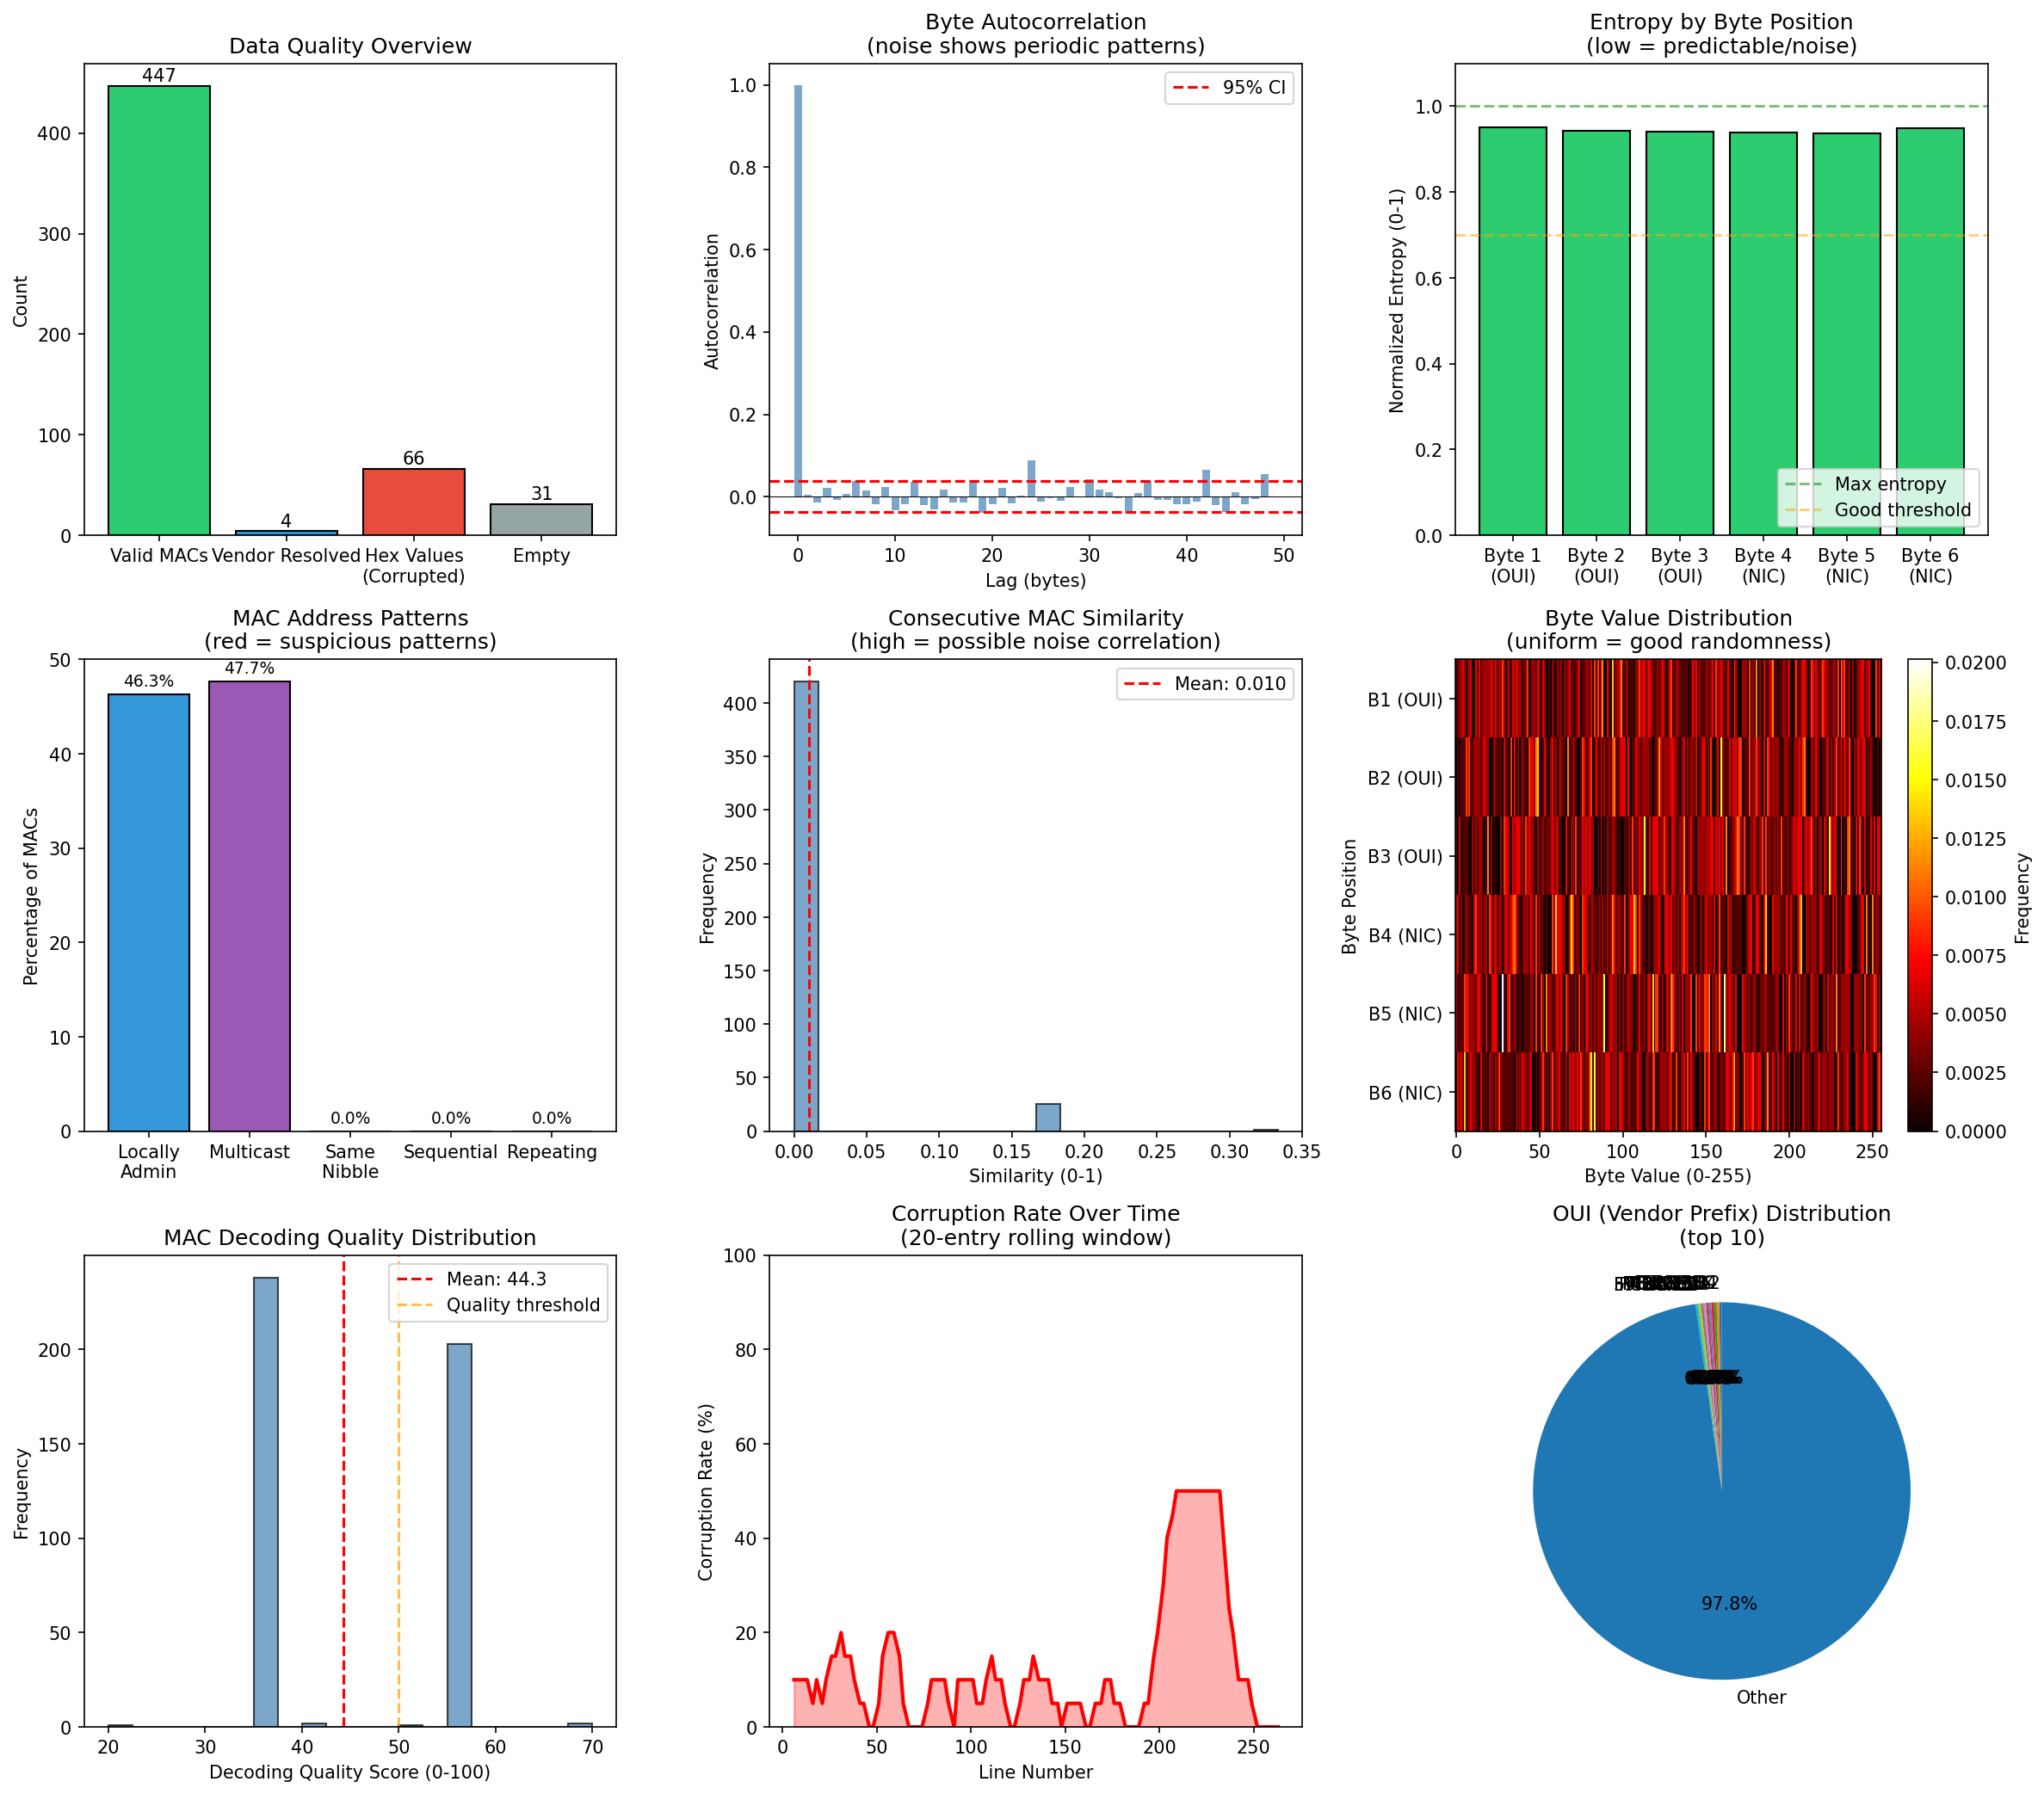

The script that saved this image:
#!/usr/bin/env python3
"""
MAC Address Quality Analysis for Noisy WiFi Sniffer Data
Analyzes decoding quality and correlations in captured MAC addresses.
"""

import re
import numpy as np
import matplotlib.pyplot as plt
from collections import Counter, defaultdict
from pathlib import Path

# Known OUI prefixes (first 3 bytes) - partial list for common vendors
KNOWN_OUIS = {
    'Huawei': ['00:e0:fc', '04:02:1f', '04:4f:aa', '48:00:31', 'e4:c2:d1', '34:29:12'],
    'Realme': ['c0:fb:f9', '3c:84:6a', 'a8:93:4a'],
    'Apple': ['00:03:93', '00:0a:27', '00:0a:95', '00:0d:93', '00:11:24', '00:14:51'],
    'Samsung': ['00:00:f0', '00:02:78', '00:07:ab', '00:09:18', '00:12:47', '00:12:fb'],
    'Xiaomi': ['00:9e:c8', '04:cf:8c', '0c:1d:af', '10:2a:b3', '14:f6:5a'],
    'Intel': ['00:02:b3', '00:03:47', '00:04:23', '00:07:e9', '00:0c:f1', '00:0e:35'],
    'Broadcom': ['00:05:b5', '00:0a:f7', '00:0b:e9', '00:10:18', '00:16:e3'],
}

def parse_mac_file(filepath):
    """Parse MAC addresses from the file, categorizing by type."""
    results = {
        'valid_macs': [],           # Valid MAC format addresses
        'vendor_resolved': [],       # Addresses with vendor name decoded
        'hex_values': [],           # Short hex values (likely corrupted)
        'empty_entries': 0,         # Empty lines or fields
        'partial_decodes': [],      # Partial decodes (vendor name visible)
        'raw_lines': []             # All non-empty lines
    }
    
    mac_pattern = re.compile(r'([0-9a-fA-F]{2}(?::[0-9a-fA-F]{2}){5})')
    hex_pattern = re.compile(r'^0x[0-9a-fA-F]+$')
    vendor_pattern = re.compile(r'([A-Za-z]+[A-Za-z0-9]*_[0-9a-fA-F:]+)')
    
    with open(filepath, 'r') as f:
        for line_num, line in enumerate(f, 1):
            line = line.strip()
            if not line:
                results['empty_entries'] += 1
                continue
            
            results['raw_lines'].append((line_num, line))
            
            # Split by tab to get source and destination
            parts = line.split('\t')
            
            for part in parts:
                part = part.strip()
                if not part:
                    results['empty_entries'] += 1
                    continue
                
                # Check for vendor-resolved names
                if vendor_pattern.match(part):
                    results['vendor_resolved'].append((line_num, part))
                    # Extract MAC portion if present
                    mac_match = mac_pattern.search(part)
                    if mac_match:
                        results['valid_macs'].append((line_num, mac_match.group(1)))
                # Check for short hex values (corrupted)
                elif hex_pattern.match(part):
                    results['hex_values'].append((line_num, part))
                # Check for valid MAC
                else:
                    mac_matches = mac_pattern.findall(part)
                    for mac in mac_matches:
                        results['valid_macs'].append((line_num, mac))
    
    return results

def mac_to_bytes(mac):
    """Convert MAC address string to bytes array."""
    return [int(b, 16) for b in mac.split(':')]

def analyze_byte_autocorrelation(macs):
    """Compute autocorrelation of MAC address bytes."""
    if len(macs) < 10:
        return None, None
    
    # Convert all MACs to byte arrays
    byte_arrays = [mac_to_bytes(mac) for mac in macs]
    all_bytes = np.array(byte_arrays).flatten()
    
    # Normalize
    all_bytes = all_bytes - np.mean(all_bytes)
    
    # Compute autocorrelation
    n = len(all_bytes)
    max_lag = min(50, n // 4)
    autocorr = np.correlate(all_bytes, all_bytes, mode='full')
    autocorr = autocorr[n-1:n-1+max_lag]
    autocorr = autocorr / autocorr[0]  # Normalize
    
    return autocorr, max_lag

def analyze_positional_entropy(macs):
    """Analyze entropy at each byte position in MAC addresses."""
    if not macs:
        return None
    
    byte_arrays = [mac_to_bytes(mac) for mac in macs]
    position_values = [[] for _ in range(6)]
    
    for arr in byte_arrays:
        for i, val in enumerate(arr):
            position_values[i].append(val)
    
    entropies = []
    for pos_vals in position_values:
        counts = Counter(pos_vals)
        total = len(pos_vals)
        entropy = -sum((c/total) * np.log2(c/total) for c in counts.values() if c > 0)
        entropies.append(entropy / 8.0)  # Normalize to 0-1
    
    return entropies

def analyze_bit_patterns(macs):
    """Analyze bit patterns that might indicate noise."""
    if not macs:
        return {}
    
    results = {
        'locally_administered': 0,  # Bit 1 of first byte set (randomized)
        'multicast': 0,             # Bit 0 of first byte set
        'all_same_nibble': 0,       # Suspicious pattern
        'sequential': 0,            # Sequential bytes
        'repeating': 0,             # Repeating patterns
    }
    
    for mac in macs:
        bytes_arr = mac_to_bytes(mac)
        
        # Check LAA bit
        if bytes_arr[0] & 0x02:
            results['locally_administered'] += 1
        
        # Check multicast bit
        if bytes_arr[0] & 0x01:
            results['multicast'] += 1
        
        # Check for suspicious patterns
        nibbles = []
        for b in bytes_arr:
            nibbles.extend([b >> 4, b & 0x0f])
        
        if len(set(nibbles)) <= 2:
            results['all_same_nibble'] += 1
        
        # Check for sequential bytes
        diffs = [bytes_arr[i+1] - bytes_arr[i] for i in range(5)]
        if all(d == diffs[0] for d in diffs):
            results['sequential'] += 1
        
        # Check for repeating patterns
        if bytes_arr[:3] == bytes_arr[3:]:
            results['repeating'] += 1
    
    return results

def compute_inter_mac_correlation(macs):
    """Compute correlation between consecutive MAC addresses."""
    if len(macs) < 2:
        return None
    
    correlations = []
    for i in range(len(macs) - 1):
        bytes1 = mac_to_bytes(macs[i])
        bytes2 = mac_to_bytes(macs[i + 1])
        
        # Compute similarity (number of matching bytes)
        matches = sum(1 for b1, b2 in zip(bytes1, bytes2) if b1 == b2)
        correlations.append(matches / 6.0)
    
    return correlations

def identify_decoding_quality(results):
    """Categorize addresses by likely decoding quality."""
    quality_scores = []
    
    for line_num, mac in results['valid_macs']:
        score = 0
        reasons = []
        
        bytes_arr = mac_to_bytes(mac)
        
        # Check if it matches a known OUI
        oui = mac[:8].lower()
        for vendor, prefixes in KNOWN_OUIS.items():
            if any(oui.startswith(p.lower()[:8]) for p in prefixes):
                score += 30
                reasons.append(f'Known OUI ({vendor})')
                break
        
        # Locally administered = likely randomized (good decode)
        if bytes_arr[0] & 0x02:
            score += 20
            reasons.append('LAA bit set')
        
        # Check entropy of the MAC
        unique_bytes = len(set(bytes_arr))
        if unique_bytes >= 5:
            score += 20
            reasons.append('High byte diversity')
        elif unique_bytes <= 2:
            score -= 20
            reasons.append('Low byte diversity (suspicious)')
        
        # Check for valid hex characters distribution
        mac_clean = mac.replace(':', '')
        char_counts = Counter(mac_clean)
        if len(char_counts) >= 6:
            score += 15
            reasons.append('Good character diversity')
        
        # Check if appears with vendor name
        if any(line_num == ln for ln, _ in results['vendor_resolved']):
            score += 15
            reasons.append('Vendor resolved')
        
        quality_scores.append({
            'line': line_num,
            'mac': mac,
            'score': max(0, min(100, score)),
            'reasons': reasons
        })
    
    return quality_scores

def plot_analysis(results, macs_only, output_dir):
    """Create comprehensive visualization plots."""
    fig = plt.figure(figsize=(16, 14))
    
    # 1. Data quality overview
    ax1 = fig.add_subplot(3, 3, 1)
    categories = ['Valid MACs', 'Vendor Resolved', 'Hex Values\n(Corrupted)', 'Empty']
    counts = [
        len(results['valid_macs']),
        len(results['vendor_resolved']),
        len(results['hex_values']),
        results['empty_entries']
    ]
    colors = ['#2ecc71', '#3498db', '#e74c3c', '#95a5a6']
    bars = ax1.bar(categories, counts, color=colors, edgecolor='black')
    ax1.set_ylabel('Count')
    ax1.set_title('Data Quality Overview')
    for bar, count in zip(bars, counts):
        ax1.text(bar.get_x() + bar.get_width()/2, bar.get_height() + 1, 
                str(count), ha='center', va='bottom', fontsize=10)
    
    # 2. Autocorrelation plot
    ax2 = fig.add_subplot(3, 3, 2)
    autocorr, max_lag = analyze_byte_autocorrelation(macs_only)
    if autocorr is not None:
        lags = np.arange(max_lag)
        ax2.bar(lags, autocorr, color='steelblue', alpha=0.7)
        ax2.axhline(y=0, color='black', linestyle='-', linewidth=0.5)
        ax2.axhline(y=1.96/np.sqrt(len(macs_only)*6), color='red', linestyle='--', label='95% CI')
        ax2.axhline(y=-1.96/np.sqrt(len(macs_only)*6), color='red', linestyle='--')
        ax2.set_xlabel('Lag (bytes)')
        ax2.set_ylabel('Autocorrelation')
        ax2.set_title('Byte Autocorrelation\n(noise shows periodic patterns)')
        ax2.legend()
    else:
        ax2.text(0.5, 0.5, 'Insufficient data', ha='center', va='center', transform=ax2.transAxes)
        ax2.set_title('Byte Autocorrelation')
    
    # 3. Positional entropy
    ax3 = fig.add_subplot(3, 3, 3)
    entropies = analyze_positional_entropy(macs_only)
    if entropies:
        positions = ['Byte 1\n(OUI)', 'Byte 2\n(OUI)', 'Byte 3\n(OUI)', 
                    'Byte 4\n(NIC)', 'Byte 5\n(NIC)', 'Byte 6\n(NIC)']
        colors = ['#e74c3c' if e < 0.7 else '#2ecc71' for e in entropies]
        bars = ax3.bar(positions, entropies, color=colors, edgecolor='black')
        ax3.axhline(y=1.0, color='green', linestyle='--', alpha=0.5, label='Max entropy')
        ax3.axhline(y=0.7, color='orange', linestyle='--', alpha=0.5, label='Good threshold')
        ax3.set_ylabel('Normalized Entropy (0-1)')
        ax3.set_title('Entropy by Byte Position\n(low = predictable/noise)')
        ax3.set_ylim(0, 1.1)
        ax3.legend(loc='lower right')
    
    # 4. Bit pattern analysis
    ax4 = fig.add_subplot(3, 3, 4)
    patterns = analyze_bit_patterns(macs_only)
    if patterns:
        labels = ['Locally\nAdmin', 'Multicast', 'Same\nNibble', 'Sequential', 'Repeating']
        values = [patterns['locally_administered'], patterns['multicast'],
                 patterns['all_same_nibble'], patterns['sequential'], patterns['repeating']]
        total = len(macs_only)
        percentages = [v/total*100 if total > 0 else 0 for v in values]
        colors = ['#3498db', '#9b59b6', '#e74c3c', '#e74c3c', '#e74c3c']
        bars = ax4.bar(labels, percentages, color=colors, edgecolor='black')
        ax4.set_ylabel('Percentage of MACs')
        ax4.set_title('MAC Address Patterns\n(red = suspicious patterns)')
        for bar, pct in zip(bars, percentages):
            ax4.text(bar.get_x() + bar.get_width()/2, bar.get_height() + 0.5, 
                    f'{pct:.1f}%', ha='center', va='bottom', fontsize=9)
    
    # 5. Inter-MAC correlation histogram
    ax5 = fig.add_subplot(3, 3, 5)
    correlations = compute_inter_mac_correlation(macs_only)
    if correlations:
        ax5.hist(correlations, bins=20, color='steelblue', edgecolor='black', alpha=0.7)
        ax5.axvline(x=np.mean(correlations), color='red', linestyle='--', 
                   label=f'Mean: {np.mean(correlations):.3f}')
        ax5.set_xlabel('Similarity (0-1)')
        ax5.set_ylabel('Frequency')
        ax5.set_title('Consecutive MAC Similarity\n(high = possible noise correlation)')
        ax5.legend()
    
    # 6. Byte value distribution heatmap
    ax6 = fig.add_subplot(3, 3, 6)
    if macs_only:
        byte_arrays = np.array([mac_to_bytes(mac) for mac in macs_only])
        byte_heatmap = np.zeros((6, 256))
        for i in range(6):
            counts = Counter(byte_arrays[:, i])
            for val, count in counts.items():
                byte_heatmap[i, val] = count
        
        # Normalize each row
        byte_heatmap = byte_heatmap / (byte_heatmap.sum(axis=1, keepdims=True) + 1e-10)
        
        im = ax6.imshow(byte_heatmap, aspect='auto', cmap='hot', interpolation='nearest')
        ax6.set_xlabel('Byte Value (0-255)')
        ax6.set_ylabel('Byte Position')
        ax6.set_yticks(range(6))
        ax6.set_yticklabels(['B1 (OUI)', 'B2 (OUI)', 'B3 (OUI)', 'B4 (NIC)', 'B5 (NIC)', 'B6 (NIC)'])
        ax6.set_title('Byte Value Distribution\n(uniform = good randomness)')
        plt.colorbar(im, ax=ax6, label='Frequency')
    
    # 7. Quality score distribution
    ax7 = fig.add_subplot(3, 3, 7)
    quality_scores = identify_decoding_quality(results)
    if quality_scores:
        scores = [q['score'] for q in quality_scores]
        ax7.hist(scores, bins=20, color='steelblue', edgecolor='black', alpha=0.7)
        ax7.axvline(x=np.mean(scores), color='red', linestyle='--', 
                   label=f'Mean: {np.mean(scores):.1f}')
        ax7.axvline(x=50, color='orange', linestyle='--', alpha=0.7, label='Quality threshold')
        ax7.set_xlabel('Decoding Quality Score (0-100)')
        ax7.set_ylabel('Frequency')
        ax7.set_title('MAC Decoding Quality Distribution')
        ax7.legend()
    
    # 8. Hex corruption timeline
    ax8 = fig.add_subplot(3, 3, 8)
    if results['hex_values'] or results['valid_macs']:
        # Create timeline of good vs corrupted
        all_entries = []
        for ln, _ in results['valid_macs']:
            all_entries.append((ln, 'valid'))
        for ln, _ in results['hex_values']:
            all_entries.append((ln, 'corrupted'))
        
        all_entries.sort(key=lambda x: x[0])
        
        # Rolling corruption rate
        window = 20
        corruption_rate = []
        positions = []
        for i in range(0, len(all_entries) - window + 1, 5):
            window_data = all_entries[i:i+window]
            corrupted = sum(1 for _, t in window_data if t == 'corrupted')
            corruption_rate.append(corrupted / window * 100)
            positions.append(window_data[window//2][0])
        
        if corruption_rate:
            ax8.plot(positions, corruption_rate, 'r-', linewidth=2)
            ax8.fill_between(positions, corruption_rate, alpha=0.3, color='red')
            ax8.set_xlabel('Line Number')
            ax8.set_ylabel('Corruption Rate (%)')
            ax8.set_title('Corruption Rate Over Time\n(20-entry rolling window)')
            ax8.set_ylim(0, 100)
    
    # 9. OUI distribution pie chart
    ax9 = fig.add_subplot(3, 3, 9)
    oui_counts = Counter()
    for _, mac in results['valid_macs']:
        oui = mac[:8].upper()
        oui_counts[oui] += 1
    
    # Get top 10 OUIs
    top_ouis = oui_counts.most_common(10)
    if top_ouis:
        labels = [oui for oui, _ in top_ouis]
        sizes = [count for _, count in top_ouis]
        other = sum(oui_counts.values()) - sum(sizes)
        if other > 0:
            labels.append('Other')
            sizes.append(other)
        
        ax9.pie(sizes, labels=labels, autopct='%1.1f%%', startangle=90)
        ax9.set_title('OUI (Vendor Prefix) Distribution\n(top 10)')
    
    plt.tight_layout()
    plt.savefig(output_dir / 'mac_quality_analysis.png', dpi=150, bbox_inches='tight')
    plt.show()
    print(f"\nPlot saved to: {output_dir / 'mac_quality_analysis.png'}")

def print_summary(results, macs_only):
    """Print detailed summary of the analysis."""
    print("=" * 70)
    print("MAC ADDRESS QUALITY ANALYSIS - NOISY WiFi SNIFFER DATA")
    print("=" * 70)
    
    total_entries = len(results['valid_macs']) + len(results['hex_values']) + results['empty_entries']
    
    print(f"\n--- Data Overview ---")
    print(f"Total valid MAC addresses: {len(results['valid_macs'])}")
    print(f"Vendor-resolved addresses: {len(results['vendor_resolved'])}")
    print(f"Corrupted (hex values): {len(results['hex_values'])}")
    print(f"Empty entries: {results['empty_entries']}")
    
    if total_entries > 0:
        corruption_rate = len(results['hex_values']) / total_entries * 100
        print(f"\nOverall corruption rate: {corruption_rate:.1f}%")
    
    print(f"\n--- Vendor Resolved Examples (Good Decodes) ---")
    for i, (ln, entry) in enumerate(results['vendor_resolved'][:5]):
        print(f"  Line {ln}: {entry}")
    
    print(f"\n--- Corrupted Examples (Hex Values) ---")
    for i, (ln, entry) in enumerate(results['hex_values'][:5]):
        print(f"  Line {ln}: {entry}")
    
    # Bit pattern analysis
    patterns = analyze_bit_patterns(macs_only)
    if patterns:
        print(f"\n--- Bit Pattern Analysis ---")
        total = len(macs_only)
        print(f"Locally Administered (randomized): {patterns['locally_administered']} ({patterns['locally_administered']/total*100:.1f}%)")
        print(f"Multicast addresses: {patterns['multicast']} ({patterns['multicast']/total*100:.1f}%)")
        print(f"Suspicious (same nibble): {patterns['all_same_nibble']}")
        print(f"Suspicious (sequential): {patterns['sequential']}")
        print(f"Suspicious (repeating): {patterns['repeating']}")
    
    # Quality scores
    quality_scores = identify_decoding_quality(results)
    if quality_scores:
        scores = [q['score'] for q in quality_scores]
        print(f"\n--- Decoding Quality Assessment ---")
        print(f"Average quality score: {np.mean(scores):.1f}/100")
        print(f"High quality (>70): {sum(1 for s in scores if s > 70)} ({sum(1 for s in scores if s > 70)/len(scores)*100:.1f}%)")
        print(f"Medium quality (40-70): {sum(1 for s in scores if 40 <= s <= 70)} ({sum(1 for s in scores if 40 <= s <= 70)/len(scores)*100:.1f}%)")
        print(f"Low quality (<40): {sum(1 for s in scores if s < 40)} ({sum(1 for s in scores if s < 40)/len(scores)*100:.1f}%)")
        
        print(f"\n--- Best Quality Decodes (Top 5) ---")
        sorted_quality = sorted(quality_scores, key=lambda x: x['score'], reverse=True)[:5]
        for q in sorted_quality:
            print(f"  Score {q['score']}: {q['mac']} - {', '.join(q['reasons'])}")
        
        print(f"\n--- Lowest Quality Decodes (Bottom 5) ---")
        sorted_quality = sorted(quality_scores, key=lambda x: x['score'])[:5]
        for q in sorted_quality:
            print(f"  Score {q['score']}: {q['mac']} - {', '.join(q['reasons']) if q['reasons'] else 'No positive indicators'}")

def main():
    script_dir = Path(__file__).parent
    input_file = script_dir / 'adress.txt'
    
    if not input_file.exists():
        print(f"Error: {input_file} not found!")
        return
    
    print(f"Reading from: {input_file}")
    
    results = parse_mac_file(input_file)
    macs_only = [mac for _, mac in results['valid_macs']]
    
    if not macs_only:
        print("No valid MAC addresses found!")
        return
    
    print_summary(results, macs_only)
    
    print("\n" + "=" * 70)
    print("Generating visualizations...")
    print("=" * 70)
    
    plot_analysis(results, macs_only, script_dir)

if __name__ == '__main__':
    main()
